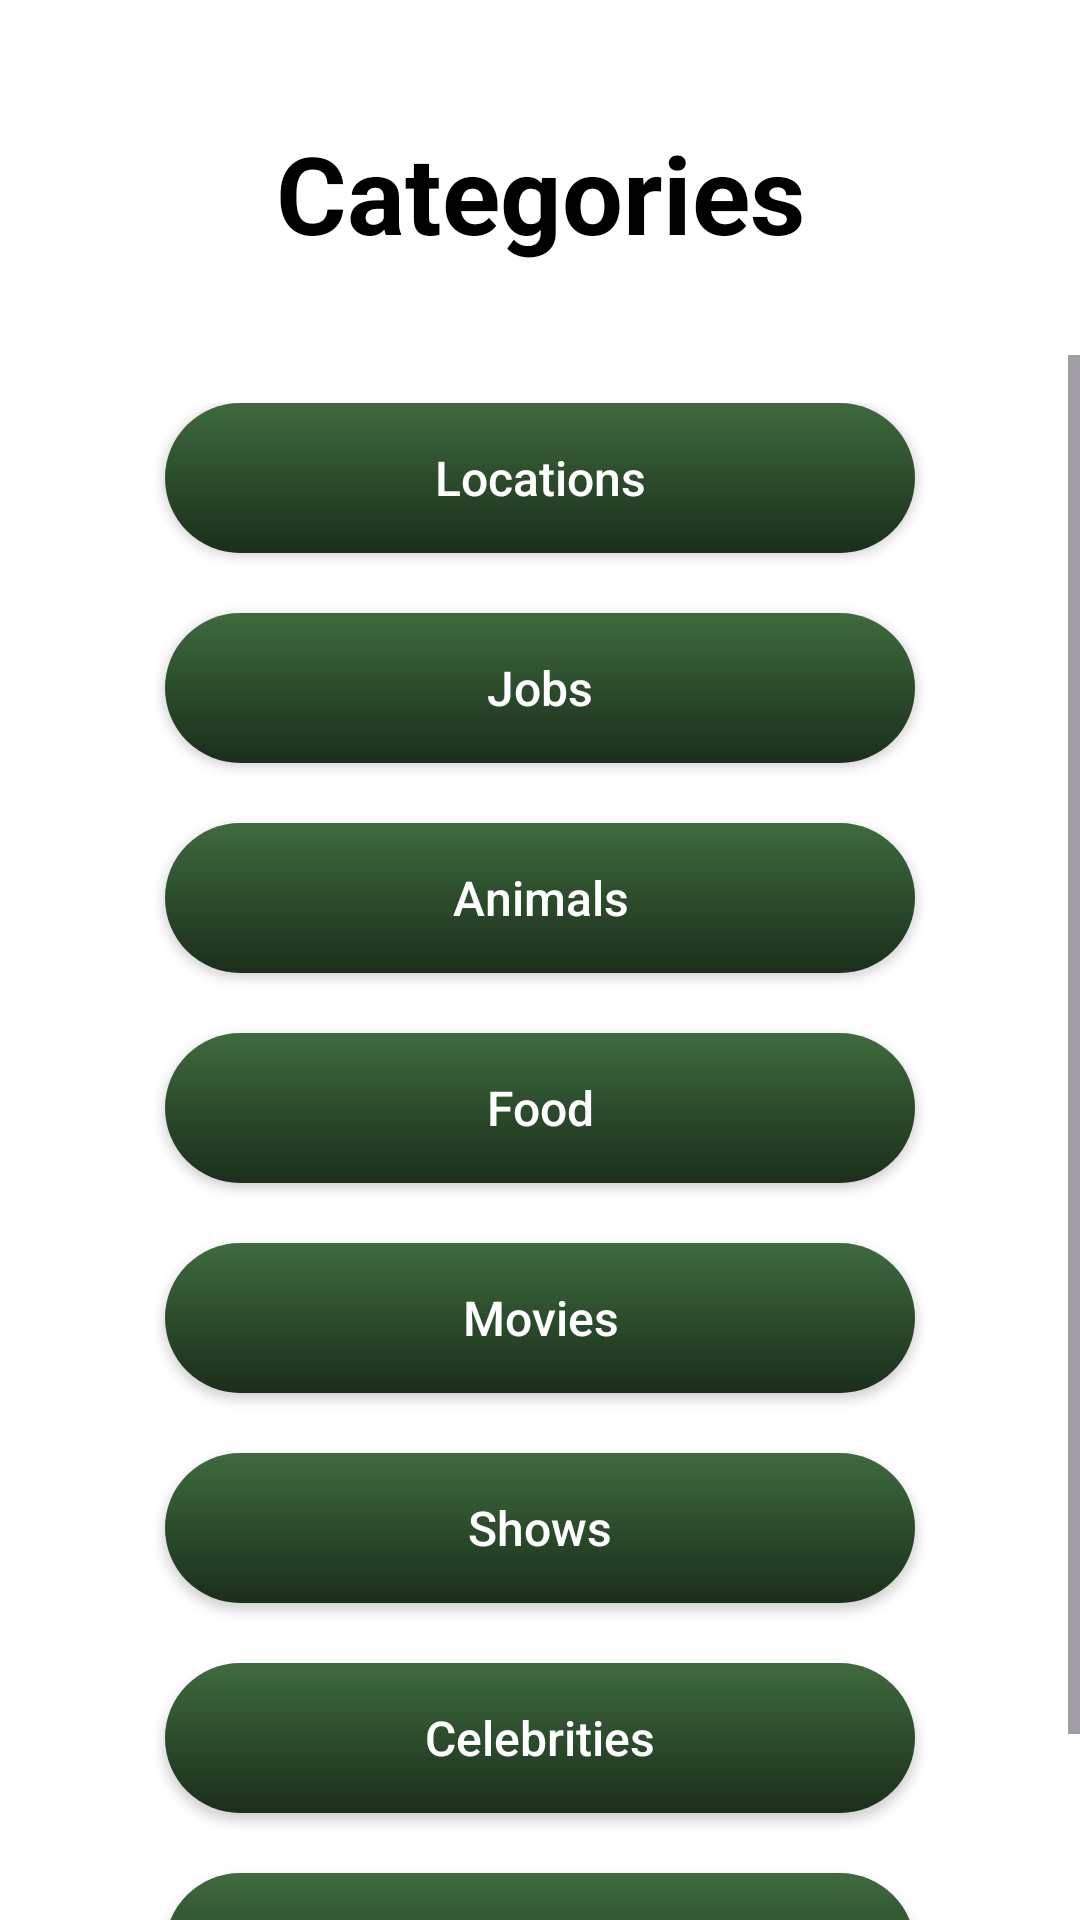

Here is an Android app screen rendered from its layout file. Give the layout XML and the strings, colors and styles it references.
<!-- AndroidManifest.xml: application theme Theme.Spy -->
<!-- res/layout/categories_fragment.xml -->
<?xml version="1.0" encoding="utf-8"?>
<androidx.constraintlayout.widget.ConstraintLayout xmlns:android="http://schemas.android.com/apk/res/android"
    xmlns:app="http://schemas.android.com/apk/res-auto"
    android:layout_width="match_parent"
    android:layout_height="match_parent"
    android:background="?android:attr/colorBackground">

    <TextView
        android:id="@+id/title"
        android:layout_width="wrap_content"
        android:layout_height="wrap_content"
        android:layout_marginTop="40dp"
        android:text="@string/categories"
        android:textColor="?android:attr/textColorPrimary"
        android:textSize="36sp"
        android:textStyle="bold"
        app:layout_constraintEnd_toEndOf="parent"
        app:layout_constraintStart_toStartOf="parent"
        app:layout_constraintTop_toTopOf="parent" />

    <ScrollView
        android:layout_width="match_parent"
        android:layout_height="0dp"
        android:layout_marginTop="30dp"
        android:fillViewport="true"
        app:layout_constraintBottom_toBottomOf="parent"
        app:layout_constraintEnd_toEndOf="parent"
        app:layout_constraintStart_toStartOf="parent"
        app:layout_constraintTop_toBottomOf="@+id/title">

        <LinearLayout
            android:layout_width="match_parent"
            android:layout_height="wrap_content"
            android:orientation="vertical"
            android:padding="16dp"
            android:gravity="center_horizontal">

            <androidx.appcompat.widget.AppCompatButton
                android:id="@+id/locations"
                android:layout_width="250dp"
                android:layout_height="50dp"
                android:layout_marginBottom="20dp"
                android:background="@drawable/category_card_gradient"
                android:text="@string/locations"
                android:textAllCaps="false"
                android:textColor="?attr/colorOnSurface"
                android:textSize="16sp" />

            <androidx.appcompat.widget.AppCompatButton
                android:id="@+id/jobs"
                android:layout_width="250dp"
                android:layout_height="50dp"
                android:layout_marginBottom="20dp"
                android:background="@drawable/category_card_gradient"
                android:text="@string/jobs"
                android:textAllCaps="false"
                android:textColor="?attr/colorOnSurface"
                android:textSize="16sp" />

            <androidx.appcompat.widget.AppCompatButton
                android:id="@+id/animals"
                android:layout_width="250dp"
                android:layout_height="50dp"
                android:layout_marginBottom="20dp"
                android:background="@drawable/category_card_gradient"
                android:text="@string/animals"
                android:textAllCaps="false"
                android:textColor="?attr/colorOnSurface"
                android:textSize="16sp" />

            <androidx.appcompat.widget.AppCompatButton
                android:id="@+id/food"
                android:layout_width="250dp"
                android:layout_height="50dp"
                android:layout_marginBottom="20dp"
                android:background="@drawable/category_card_gradient"
                android:text="@string/food"
                android:textAllCaps="false"
                android:textColor="?attr/colorOnSurface"
                android:textSize="16sp" />

            <androidx.appcompat.widget.AppCompatButton
                android:id="@+id/movies"
                android:layout_width="250dp"
                android:layout_height="50dp"
                android:layout_marginBottom="20dp"
                android:background="@drawable/category_card_gradient"
                android:text="@string/movies"
                android:textAllCaps="false"
                android:textColor="?attr/colorOnSurface"
                android:textSize="16sp" />

            <androidx.appcompat.widget.AppCompatButton
                android:id="@+id/shows"
                android:layout_width="250dp"
                android:layout_height="50dp"
                android:layout_marginBottom="20dp"
                android:background="@drawable/category_card_gradient"
                android:text="@string/shows"
                android:textAllCaps="false"
                android:textColor="?attr/colorOnSurface"
                android:textSize="16sp" />

            <androidx.appcompat.widget.AppCompatButton
                android:id="@+id/celebrities"
                android:layout_width="250dp"
                android:layout_height="50dp"
                android:layout_marginBottom="20dp"
                android:background="@drawable/category_card_gradient"
                android:text="@string/celebrities"
                android:textAllCaps="false"
                android:textColor="?attr/colorOnSurface"
                android:textSize="16sp" />

            <androidx.appcompat.widget.AppCompatButton
                android:id="@+id/footballers"
                android:layout_width="250dp"
                android:layout_height="50dp"
                android:layout_marginBottom="20dp"
                android:background="@drawable/category_card_gradient"
                android:text="@string/footballers"
                android:textAllCaps="false"
                android:textColor="?attr/colorOnSurface"
                android:textSize="16sp" />

        </LinearLayout>
    </ScrollView>
</androidx.constraintlayout.widget.ConstraintLayout>
<!-- resources referenced by this layout -->
<resources>
  <!-- drawable category_card_gradient (drawable) -->
  <?xml version="1.0" encoding="utf-8"?>
  <selector xmlns:android="http://schemas.android.com/apk/res/android">
      <item>
          <shape>
              <gradient android:startColor="#1B2E1B" android:centerColor="#2C4C2C" android:endColor="#3E6B3E"
                  android:angle="90">
              </gradient>
              <corners android:radius="360dp"/>
          </shape>
      </item>
  </selector>
  <string name="animals">Animals</string>
  <string name="categories">Categories</string>
  <string name="celebrities">Celebrities</string>
  <string name="food">Food</string>
  <string name="footballers">Football Players</string>
  <string name="jobs">Jobs</string>
  <string name="locations">Locations</string>
  <string name="movies">Movies</string>
  <string name="shows">Shows</string>
  <style name="Theme.Spy" parent="Base.Theme.Spy" />
  <style name="Base.Theme.Spy" parent="Theme.Material3.DayNight.NoActionBar">
          <item name="android:colorBackground">@color/white</item>
          <item name="android:textColorPrimary">@color/black</item>
  
          <item name="colorPrimary">@color/dark_green</item>
          <item name="colorOnPrimary">@color/beigr</item>
  
          <item name="colorSurface">@color/light_green</item>
          <item name="colorOnSurface">@color/white</item>
      </style>
  <color name="white">#FFFFFFFF</color>
  <color name="black">#FF000000</color>
  <color name="dark_green">#0F1C18</color>
  <color name="beigr">#D1CEBB</color>
  <color name="light_green">#354942</color>
</resources>
